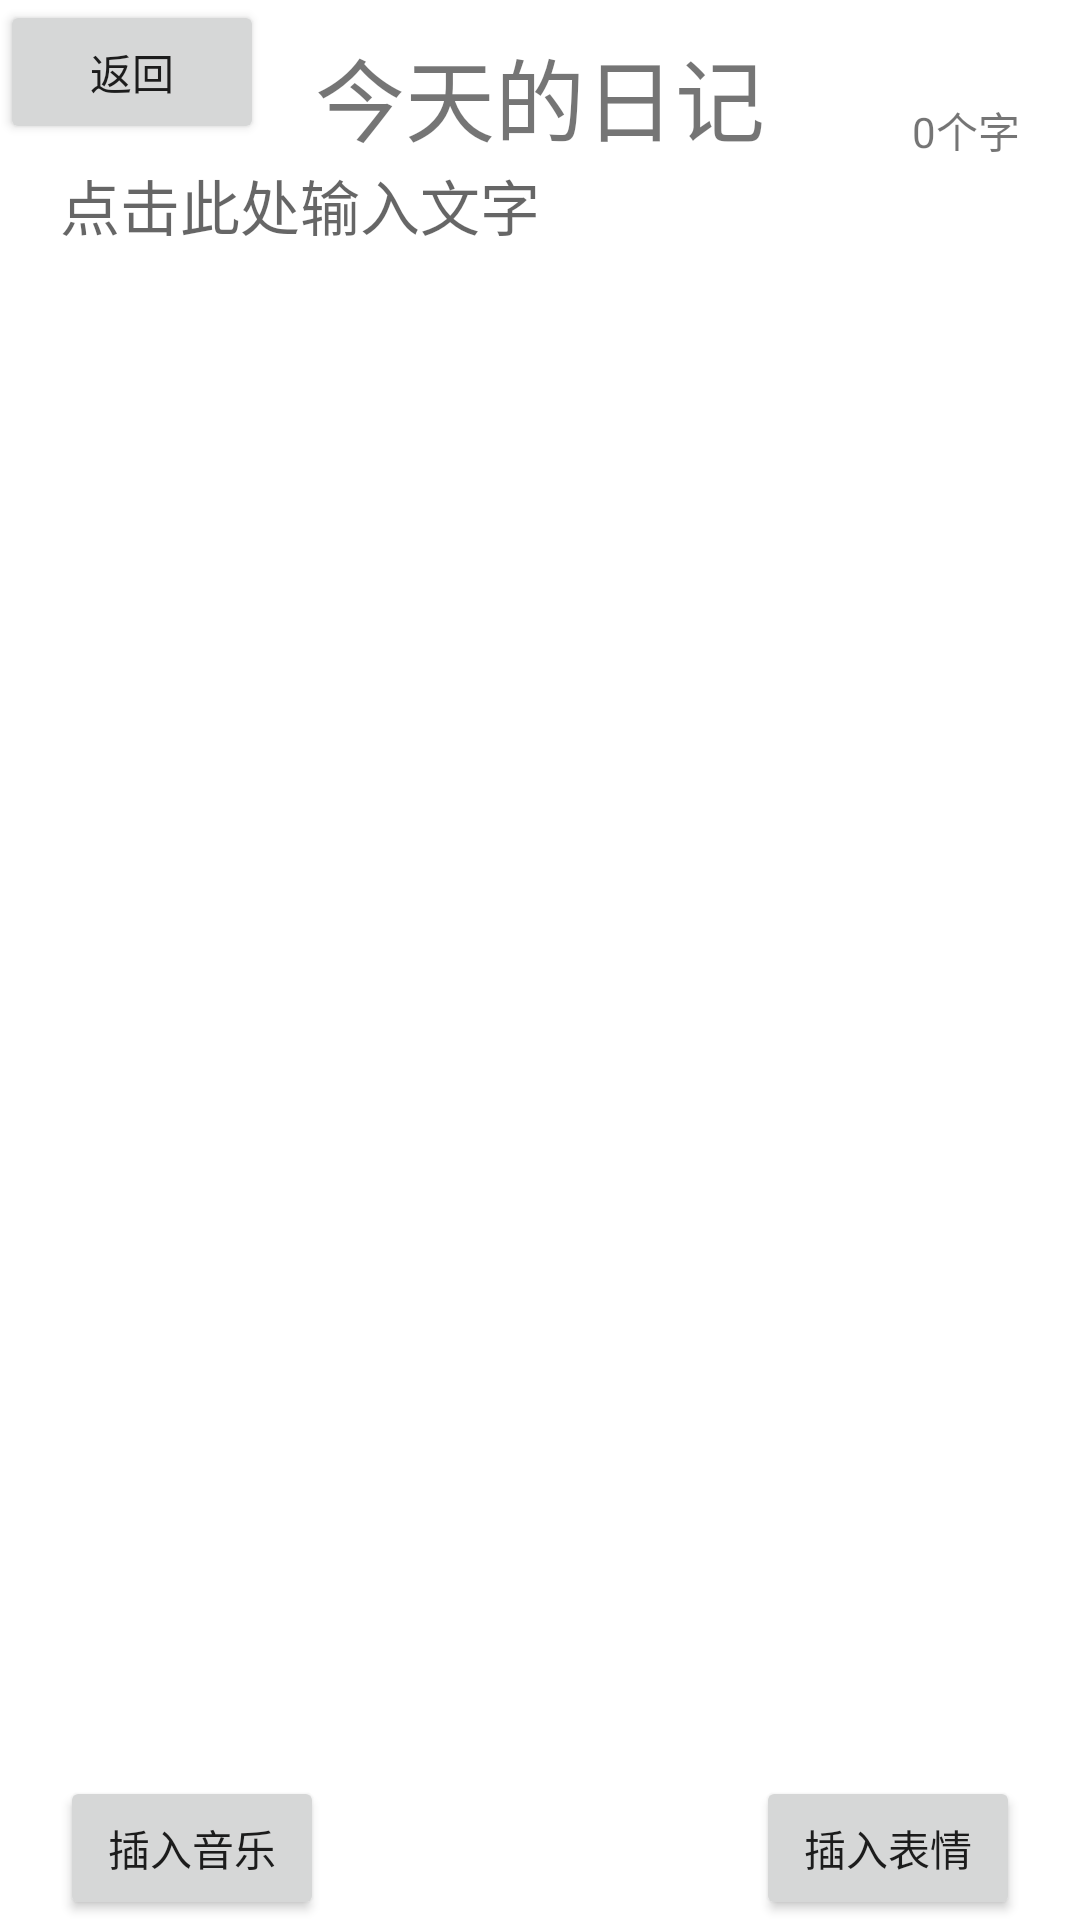

This screen was rendered from an Android layout file. Write that file and the resources it references.
<!-- AndroidManifest.xml: application theme Theme.MyLogApp -->
<!-- res/layout/activity_log_today.xml -->
<?xml version="1.0" encoding="utf-8"?>
<RelativeLayout xmlns:android="http://schemas.android.com/apk/res/android"
    xmlns:app="http://schemas.android.com/apk/res-auto"
    xmlns:tools="http://schemas.android.com/tools"
    android:layout_width="match_parent"
    android:layout_height="match_parent">
    <TextView
        android:id="@+id/Title"
        android:layout_width="wrap_content"
        android:layout_height="wrap_content"
        android:layout_alignParentTop="true"
        android:layout_centerHorizontal="true"
        android:layout_marginTop="10dp"
        android:text="今天的日记"
        android:textSize="30dp"/>

    <EditText
        android:id="@+id/Content"
        android:layout_width="wrap_content"
        android:layout_height="wrap_content"
        android:ems="10"
        android:minLines="17"
        android:inputType="textMultiLine"
        android:hint="点击此处输入文字"
        android:background="@null"
        android:layout_marginLeft="20dp"
        android:layout_marginRight="20dp"
        android:layout_alignParentStart="true"
        android:layout_above="@+id/music"
        android:layout_alignParentEnd="true"
        android:layout_below="@+id/Title"
        android:gravity="left|top"
        android:textSize="20dp"/>

    <Button
        android:id="@+id/music"
        android:layout_width="wrap_content"
        android:layout_height="wrap_content"
        android:layout_alignStart="@+id/Content"
        android:layout_alignParentBottom="true"
        android:text="插入音乐" />

    <Button
        android:id="@+id/emoji"
        android:layout_width="wrap_content"
        android:layout_height="wrap_content"
        android:layout_alignEnd="@+id/Content"
        android:layout_alignParentBottom="true"
        android:text="插入表情" />

    <TextView
        android:id="@+id/count_words"
        android:layout_width="wrap_content"
        android:layout_height="wrap_content"
        android:layout_alignBottom="@+id/Title"
        android:layout_alignEnd="@+id/Content"
        android:text="0个字" />

    <Button
        android:id="@+id/backmain"
        android:layout_width="wrap_content"
        android:layout_height="wrap_content"
        android:text="返回" />

</RelativeLayout>
<!-- resources referenced by this layout -->
<resources>
  <style name="Theme.MyLogApp" parent="Theme.MaterialComponents.DayNight.DarkActionBar">
          
          <item name="colorPrimary">@color/purple_500</item>
          <item name="colorPrimaryVariant">@color/purple_700</item>
          <item name="colorOnPrimary">@color/white</item>
          
          <item name="colorSecondary">@color/teal_200</item>
          <item name="colorSecondaryVariant">@color/teal_700</item>
          <item name="colorOnSecondary">@color/black</item>
          
          <item name="android:statusBarColor" tools:targetApi="l">?attr/colorPrimaryVariant</item>
          
      </style>
  <!-- not gathered from this repository: default colours our renderer supplied (Android Studio template values) -->
  <color name="purple_500">#FF6200EE</color>
  <color name="purple_700">#FF3700B3</color>
  <color name="teal_200">#FF03DAC5</color>
  <color name="teal_700">#FF018786</color>
  <color name="black">#FF000000</color>
  <color name="white">#FFFFFFFF</color>
</resources>
